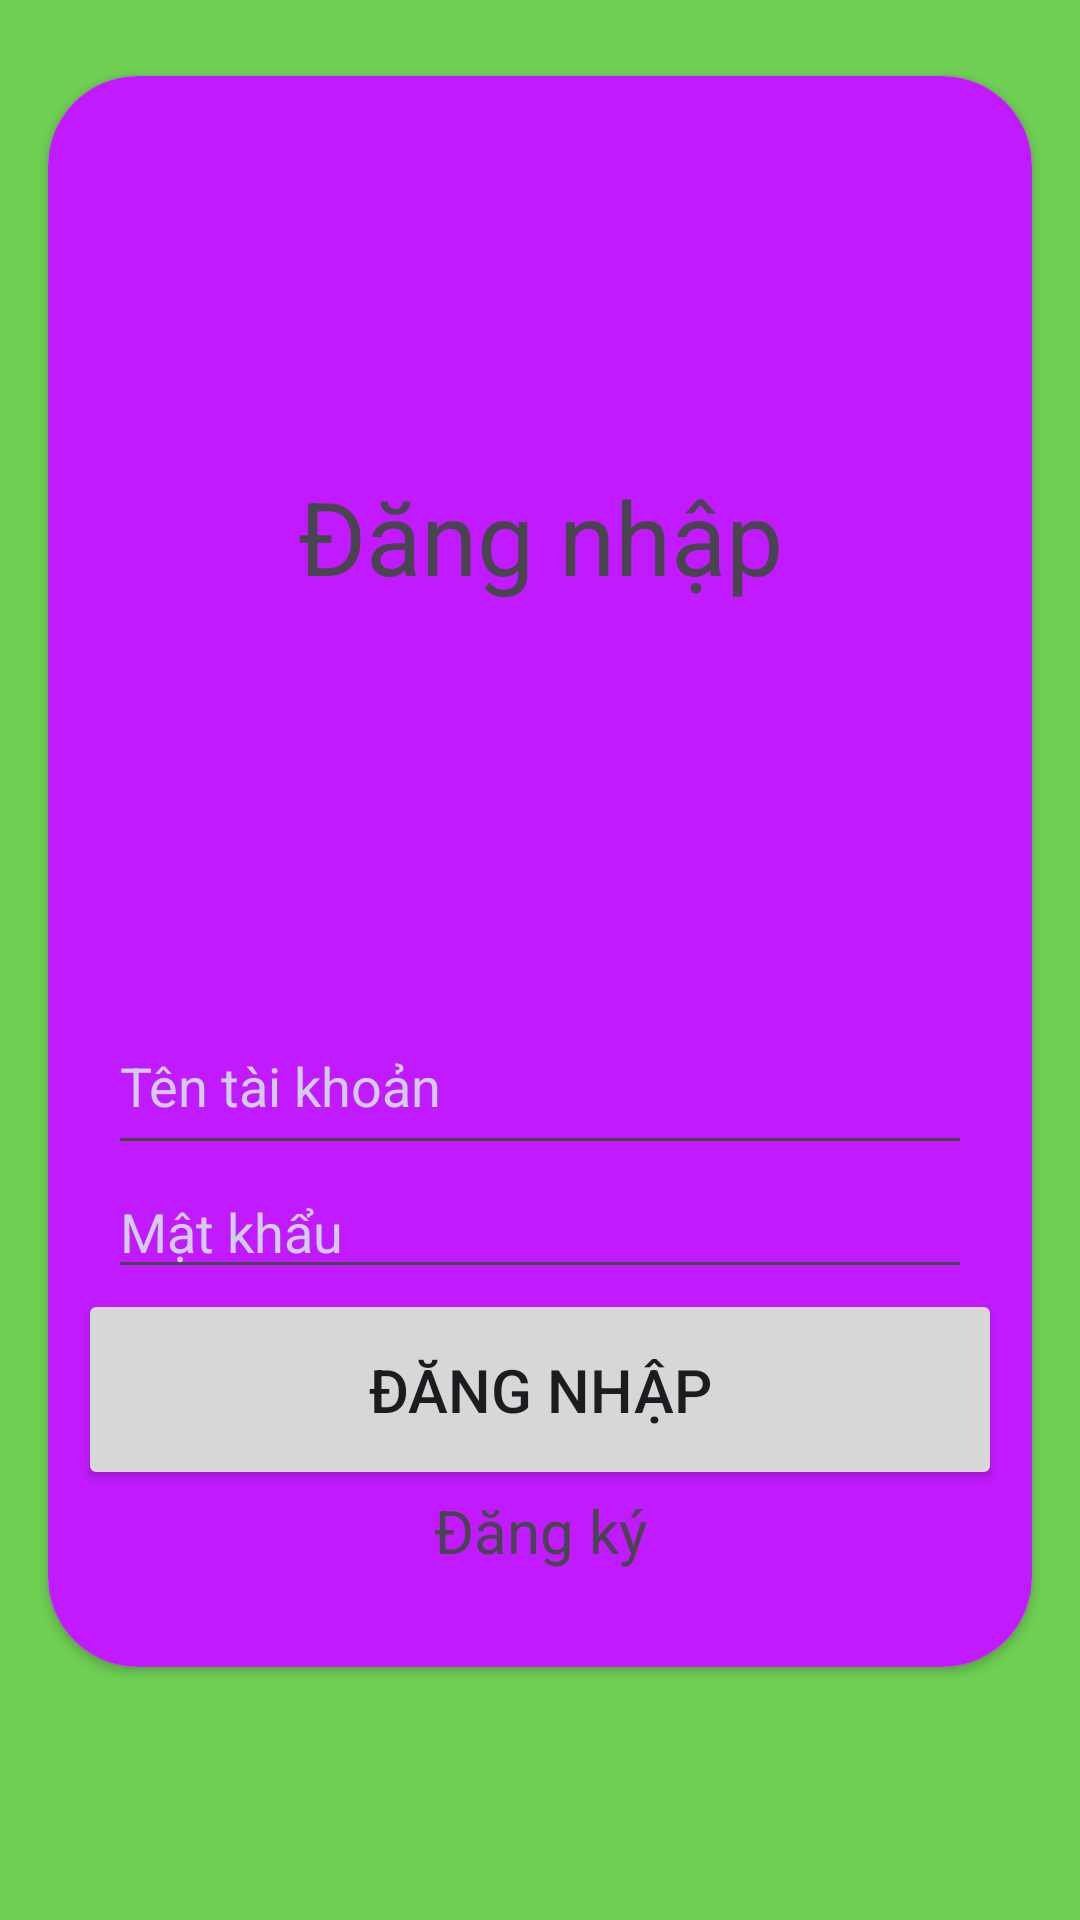

Here is an Android app screen rendered from its layout file. Give the layout XML and the strings, colors and styles it references.
<!-- AndroidManifest.xml: application theme Theme.BTL_Application -->
<!-- res/layout/activity_login.xml -->
<?xml version="1.0" encoding="utf-8"?>
<androidx.constraintlayout.widget.ConstraintLayout xmlns:android="http://schemas.android.com/apk/res/android"
    xmlns:app="http://schemas.android.com/apk/res-auto"
    xmlns:tools="http://schemas.android.com/tools"
    android:layout_width="match_parent"
    android:layout_height="match_parent"
    android:background="@color/background"
    tools:context=".LoginActivity">

    <androidx.cardview.widget.CardView
        android:layout_width="match_parent"
        android:layout_height="wrap_content"
        android:layout_marginStart="16dp"
        android:layout_marginEnd="16dp"
        app:cardCornerRadius="30dp"
        app:layout_constraintBottom_toBottomOf="parent"
        app:layout_constraintEnd_toEndOf="parent"
        app:layout_constraintStart_toStartOf="parent"
        app:layout_constraintTop_toTopOf="parent"
        app:layout_constraintVertical_bias="0.23000002">

        <TableLayout
            android:layout_width="match_parent"
            android:layout_height="match_parent"
            android:background="@color/background2">

            <TableRow
                android:layout_width="match_parent"
                android:layout_height="200dp"
                android:weightSum="2">

                <TextView
                    android:id="@+id/textView2"
                    android:layout_width="match_parent"
                    android:layout_height="307dp"
                    android:layout_weight="2"
                    android:gravity="center_horizontal|center_vertical"
                    android:text="Đăng nhập"
                    android:textSize="34sp" />
            </TableRow>

            <TableRow
                android:layout_width="match_parent"
                android:layout_height="match_parent"
                android:paddingLeft="20dp"
                android:paddingRight="20dp">

                <EditText
                    android:id="@+id/etAccount"
                    android:layout_width="match_parent"
                    android:layout_height="56dp"
                    android:layout_weight="2"
                    android:ems="10"
                    android:hint="Tên tài khoản"
                    android:inputType="text"
                    android:maxLength="45"
                    android:textColorHint="@color/text_cl_1" />
            </TableRow>

            <TableRow
                android:layout_width="match_parent"
                android:layout_height="match_parent"
                android:paddingLeft="20dp"
                android:paddingRight="20dp">

                <EditText
                    android:id="@+id/etPassword"
                    android:layout_width="match_parent"
                    android:layout_height="wrap_content"
                    android:layout_weight="2"
                    android:ems="10"
                    android:hint="Mật khẩu"
                    android:inputType="textPassword"
                    android:textColorHint="@color/text_cl_1"
                    android:drawableEnd="@drawable/ic_eye"
                    android:clickable="true"
                    android:focusable="true"/>

            </TableRow>

            <TableRow
                android:layout_width="match_parent"
                android:layout_height="match_parent"
                android:paddingLeft="10dp"
                android:paddingRight="10dp">

                <Button
                    android:id="@+id/btnAccess"
                    android:layout_width="50dp"
                    android:layout_height="wrap_content"
                    android:layout_weight="1"
                    android:ellipsize="none"
                    android:paddingTop="20dp"
                    android:paddingBottom="20dp"
                    android:text="Đăng nhập"
                    android:textSize="20sp" />
            </TableRow>

            <TableRow
                android:layout_width="match_parent"
                android:layout_height="match_parent">

                <TextView
                    android:id="@+id/txtAccountCreate"
                    android:layout_width="wrap_content"
                    android:layout_height="59dp"
                    android:layout_weight="2"
                    android:clickable="true"
                    android:gravity="center_horizontal"
                    android:text="Đăng ký"
                    android:textSize="20sp" />
            </TableRow>
        </TableLayout>
    </androidx.cardview.widget.CardView>

</androidx.constraintlayout.widget.ConstraintLayout>
<!-- resources referenced by this layout -->
<resources>
  <color name="background">#6FD054</color>
  <color name="background2">#C21AFF</color>
  <color name="text_cl_1">#D1CDE8</color>
  <style name="Theme.BTL_Application" parent="Base.Theme.BTL_Application" />
  <style name="Base.Theme.BTL_Application" parent="Theme.Material3.DayNight.NoActionBar">
          
          
      </style>
</resources>
